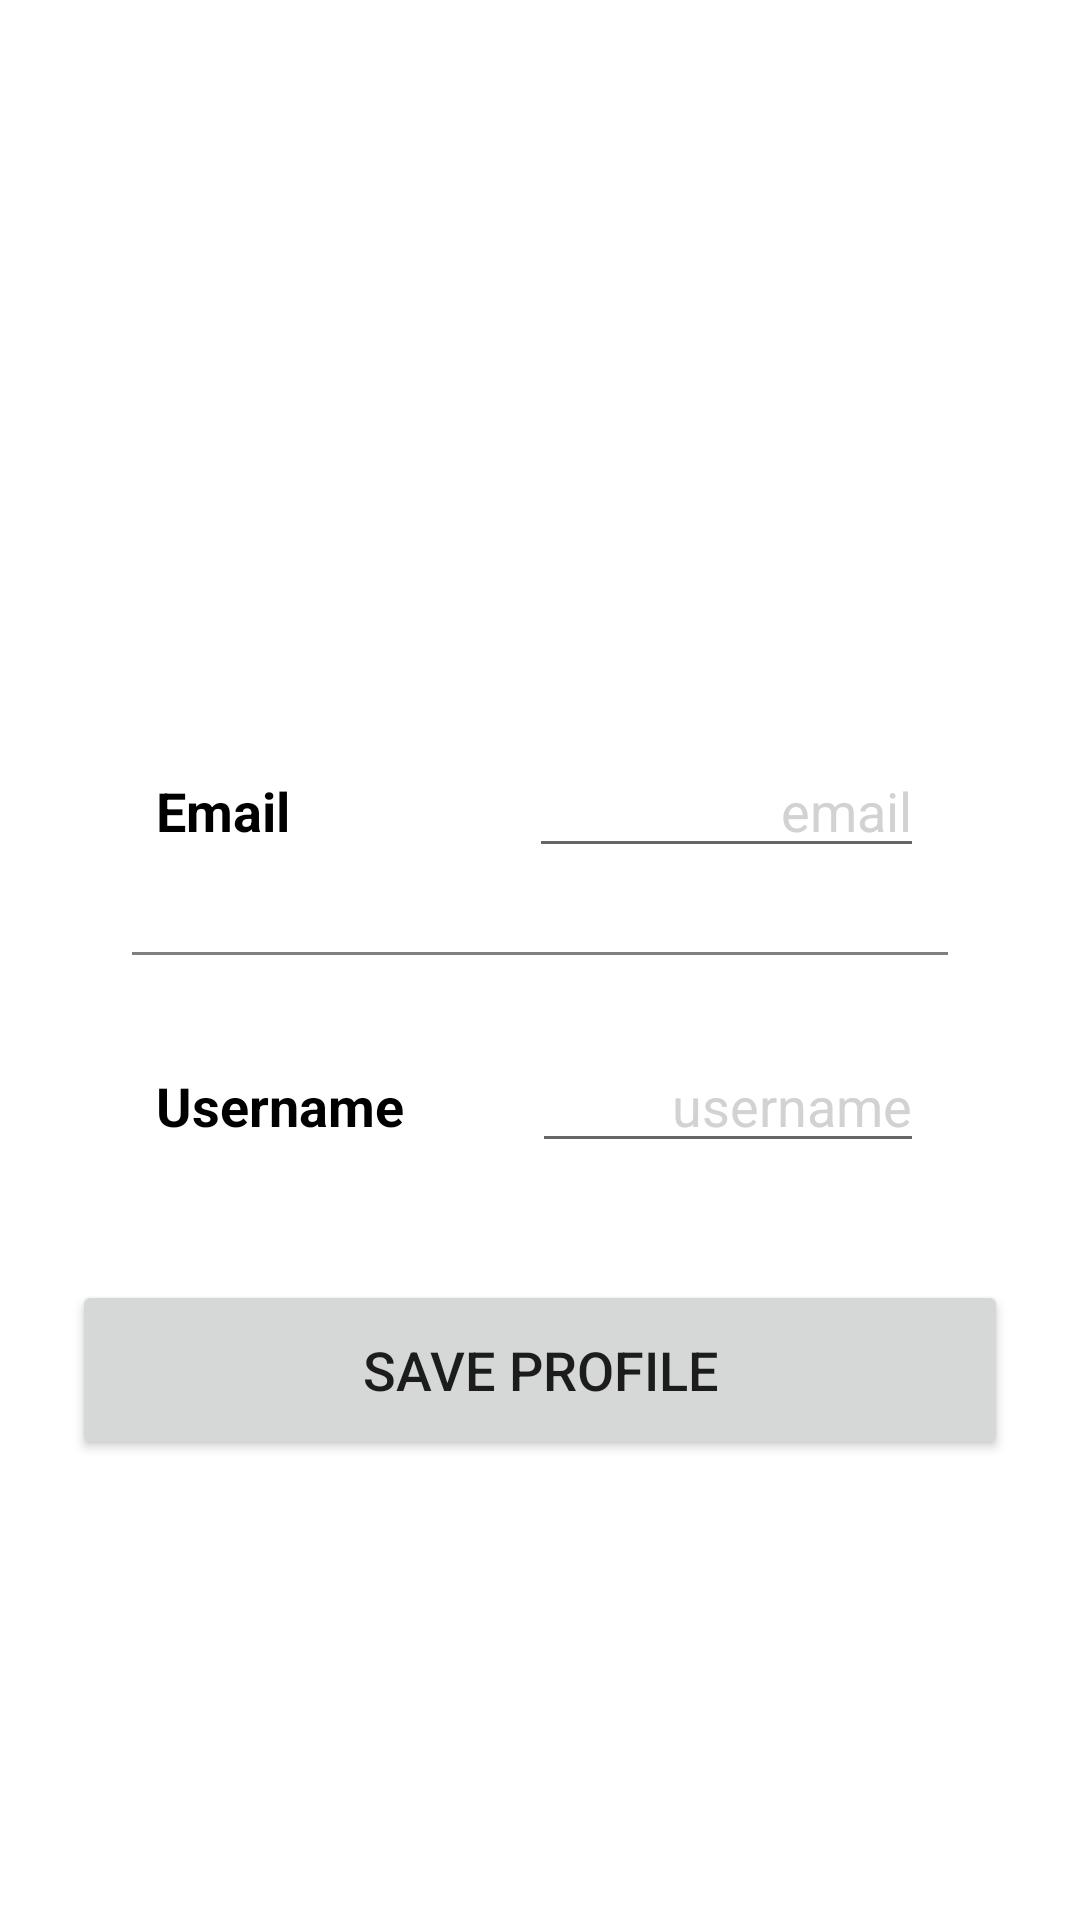

Write the Android layout XML for this screen, with the resource values it uses.
<!-- AndroidManifest.xml: application theme Theme.KosrBajnoksag -->
<!-- res/layout/activity_update_user.xml -->
<?xml version="1.0" encoding="utf-8"?>
<androidx.constraintlayout.widget.ConstraintLayout
    xmlns:android="http://schemas.android.com/apk/res/android"
    xmlns:app="http://schemas.android.com/apk/res-auto"
    xmlns:tools="http://schemas.android.com/tools"
    android:layout_width="match_parent"
    android:layout_height="match_parent"
    tools:context=".UpdateUserActivity">


    <LinearLayout
        android:id="@+id/linearLayout"
        android:layout_width="match_parent"
        android:layout_height="wrap_content"
        android:layout_marginStart="24dp"
        android:layout_marginTop="220dp"
        android:layout_marginEnd="24dp"
        android:orientation="vertical"
        android:padding="10dp"
        app:layout_constraintEnd_toEndOf="parent"
        app:layout_constraintHorizontal_bias="0.0"
        app:layout_constraintStart_toStartOf="parent"
        app:layout_constraintTop_toTopOf="parent">


        <LinearLayout
            android:layout_width="match_parent"
            android:layout_height="match_parent"
            android:layout_margin="10dp"
            android:orientation="horizontal"
            android:padding="8dp">

            <TextView
                android:id="@+id/email"
                android:layout_width="wrap_content"
                android:layout_height="wrap_content"
                android:layout_weight="1"
                android:text="Email"
                android:textColor="@color/black"
                android:textSize="18sp"
                android:textStyle="bold" />

            <EditText
                android:id="@+id/profileEmail"
                android:layout_width="wrap_content"
                android:layout_height="wrap_content"
                android:layout_weight="1"
                android:text="email"
                android:textAlignment="viewEnd"
                android:textColor="@color/grey"
                android:textSize="18sp" />

        </LinearLayout>

        <androidx.appcompat.widget.AppCompatImageView
            android:layout_width="match_parent"
            android:layout_height="1dp"
            android:layout_margin="10dp"
            android:alpha="0.5"
            android:background="@color/black" />

        <LinearLayout
            android:layout_width="match_parent"
            android:layout_height="match_parent"
            android:layout_margin="10dp"
            android:orientation="horizontal"
            android:padding="8dp">

            <TextView
                android:id="@+id/username"
                android:layout_width="wrap_content"
                android:layout_height="wrap_content"
                android:layout_weight="1"
                android:text="Username"
                android:textColor="@color/black"
                android:textSize="18sp"
                android:textStyle="bold" />

            <EditText
                android:id="@+id/profileUsername"
                android:layout_width="wrap_content"
                android:layout_height="wrap_content"
                android:layout_weight="1"
                android:text="username"
                android:textAlignment="viewEnd"
                android:textColor="@color/grey"
                android:textSize="18sp" />

        </LinearLayout>


    </LinearLayout>

    <Button
        android:id="@+id/saveButton"
        android:layout_width="0dp"
        android:layout_height="60dp"
        android:gravity="center"
        android:text="Save Profile"
        android:textSize="18sp"
        app:cornerRadius="20dp"
        app:layout_constraintBottom_toBottomOf="parent"
        app:layout_constraintEnd_toEndOf="@id/linearLayout"
        app:layout_constraintHorizontal_bias="0.0"
        app:layout_constraintStart_toStartOf="@id/linearLayout"
        app:layout_constraintTop_toBottomOf="@id/linearLayout"
        app:layout_constraintVertical_bias="0.067" />


</androidx.constraintlayout.widget.ConstraintLayout>
<!-- resources referenced by this layout -->
<resources>
  <color name="black">#FF000000</color>
  <color name="grey">#d2d2d2</color>
  <style name="Theme.KosrBajnoksag" parent="Theme.MaterialComponents.DayNight.DarkActionBar">
          
          <item name="colorPrimary">@color/kek</item>
          <item name="colorPrimaryVariant">@color/kek</item>
          <item name="colorOnPrimary">@color/white</item>
          
          <item name="colorSecondary">@color/teal_200</item>
          <item name="colorSecondaryVariant">@color/teal_700</item>
          <item name="colorOnSecondary">@color/black</item>
          
          <item name="android:statusBarColor">?attr/colorPrimaryVariant</item>
          
          <item name="android:windowAnimationStyle">@style/CustomActivityAnimation</item>
      </style>
  <color name="kek">#6897bb</color>
  <color name="white">#FFFFFFFF</color>
  <color name="teal_200">#FF03DAC5</color>
  <color name="teal_700">#FF018786</color>
  <style name="CustomActivityAnimation" parent="@android:style/Animation.Activity">
          <item name="android:activityOpenEnterAnimation">@anim/slide_in_right</item>
          <item name="android:activityOpenExitAnimation">@anim/slide_out_left</item>
      </style>
</resources>
